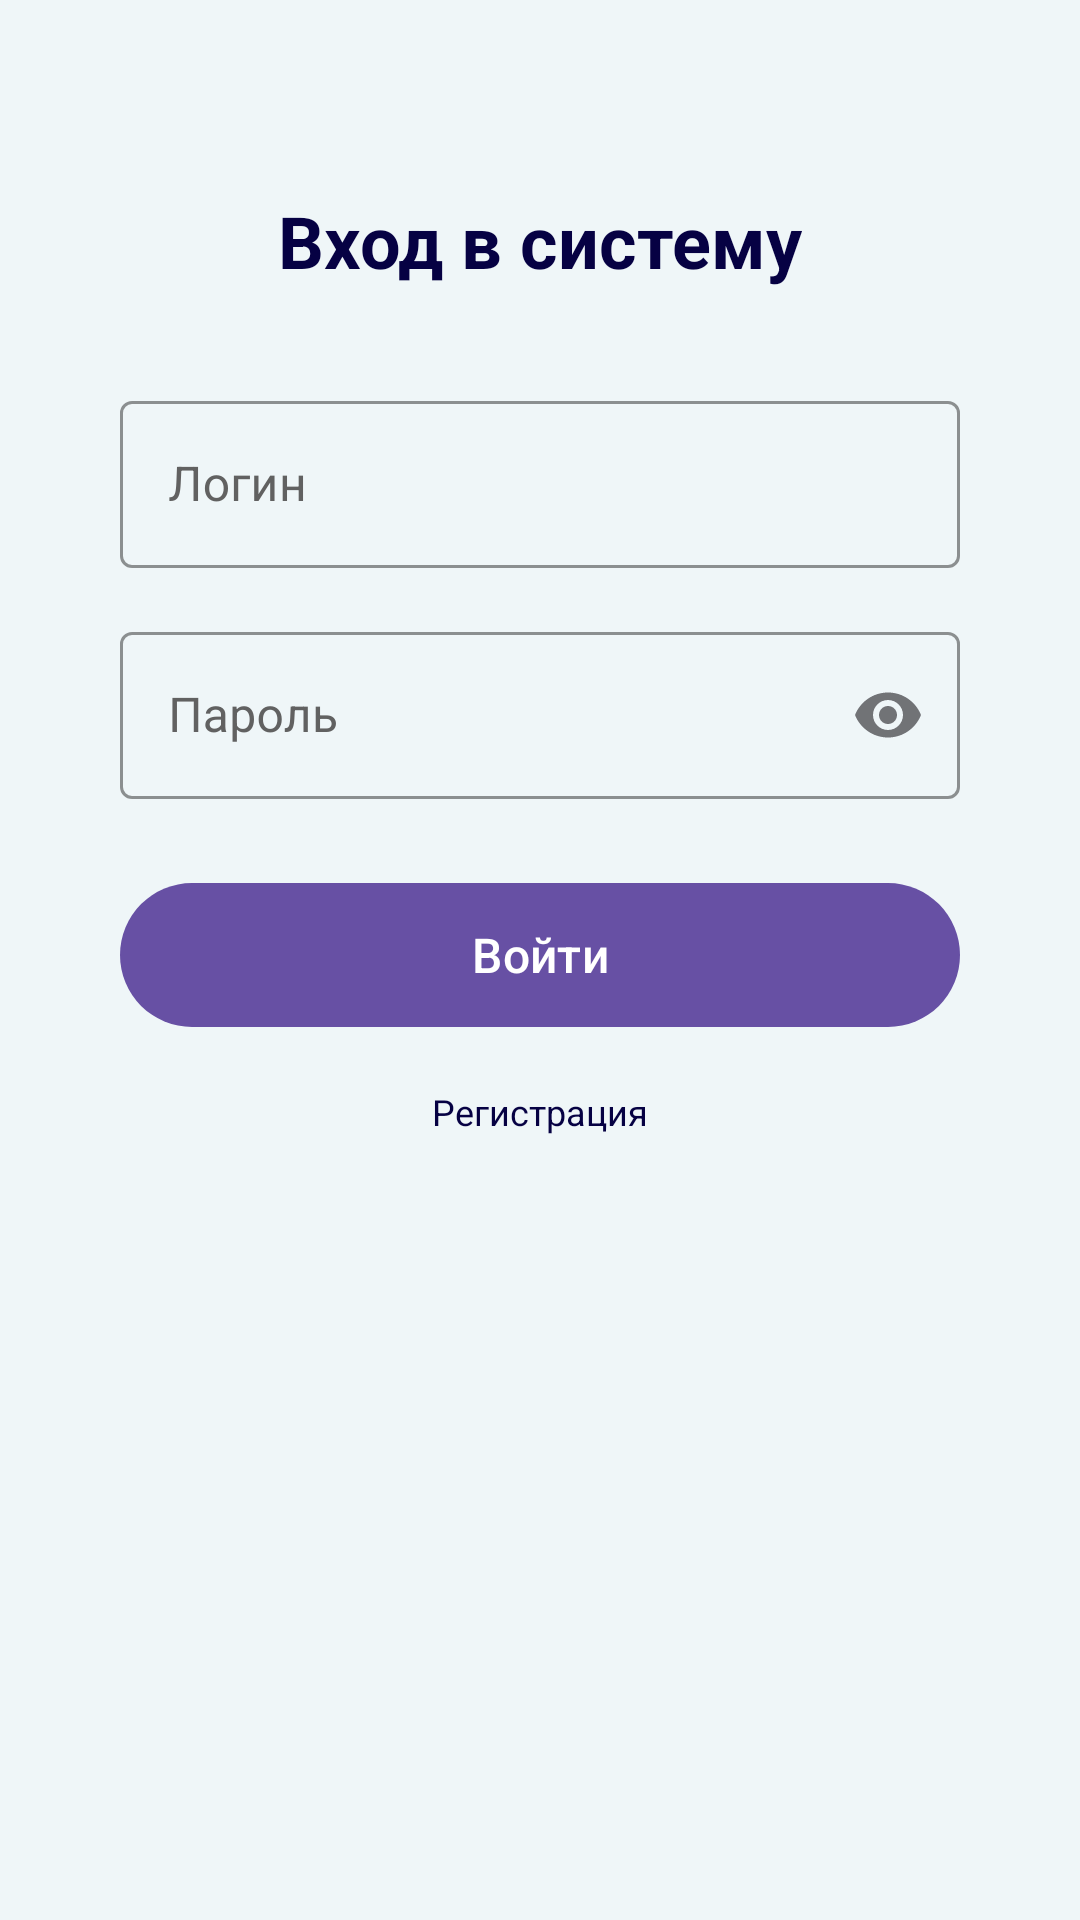

Write the Android layout XML for this screen, with the resource values it uses.
<!-- AndroidManifest.xml: application theme Theme.Kursach -->
<!-- res/layout/activity_login.xml -->
<?xml version="1.0" encoding="utf-8"?>
<androidx.constraintlayout.widget.ConstraintLayout xmlns:android="http://schemas.android.com/apk/res/android"
    xmlns:app="http://schemas.android.com/apk/res-auto"
    xmlns:tools="http://schemas.android.com/tools"
    android:layout_width="match_parent"
    android:layout_height="match_parent"
    android:background="#EFF6F8"
    android:padding="24dp">

    <TextView
        android:id="@+id/tvTitle"
        android:layout_width="wrap_content"
        android:layout_height="wrap_content"
        android:layout_marginTop="40dp"
        android:text="Вход в систему"
        android:textColor="#060143"
        android:textSize="24sp"
        android:textStyle="bold"
        app:layout_constraintEnd_toEndOf="parent"
        app:layout_constraintStart_toStartOf="parent"
        app:layout_constraintTop_toTopOf="parent" />

    <com.google.android.material.textfield.TextInputLayout
        android:id="@+id/tilLogin"
        style="@style/Widget.MaterialComponents.TextInputLayout.OutlinedBox"
        android:layout_width="0dp"
        android:layout_height="wrap_content"
        android:layout_marginStart="16dp"
        android:layout_marginTop="32dp"
        android:layout_marginEnd="16dp"
        android:hint="Логин"
        android:textColorHint="@color/hint_color"
        app:boxStrokeColor="@color/outline_color"
        app:layout_constraintEnd_toEndOf="parent"
        app:layout_constraintStart_toStartOf="parent"
        app:layout_constraintTop_toBottomOf="@id/tvTitle">

        <com.google.android.material.textfield.TextInputEditText
            android:id="@+id/etLogin"
            android:layout_width="match_parent"
            android:layout_height="wrap_content"
            android:imeOptions="actionNext"
            android:inputType="text"
            android:maxLines="1"
            android:textColor="#060143" />

    </com.google.android.material.textfield.TextInputLayout>

    <com.google.android.material.textfield.TextInputLayout
        android:id="@+id/tilPassword"
        style="@style/Widget.MaterialComponents.TextInputLayout.OutlinedBox"
        android:layout_width="0dp"
        android:layout_height="wrap_content"
        android:layout_marginStart="16dp"
        android:layout_marginTop="16dp"
        android:layout_marginEnd="16dp"
        android:hint="Пароль"
        android:textColorHint="@color/hint_color"
        app:boxStrokeColor="@color/outline_color"
        app:endIconMode="password_toggle"
        app:layout_constraintEnd_toEndOf="parent"
        app:layout_constraintStart_toStartOf="parent"
        app:layout_constraintTop_toBottomOf="@id/tilLogin">

        <com.google.android.material.textfield.TextInputEditText
            android:id="@+id/etPassword"
            android:layout_width="match_parent"
            android:layout_height="wrap_content"
            android:imeOptions="actionDone"
            android:inputType="textPassword"
            android:textColor="#060143" />

    </com.google.android.material.textfield.TextInputLayout>

    <TextView
        android:id="@+id/tvError"
        android:layout_width="0dp"
        android:layout_height="wrap_content"
        android:layout_marginStart="16dp"
        android:layout_marginTop="8dp"
        android:layout_marginEnd="16dp"
        android:textColor="@android:color/holo_red_dark"
        android:textSize="14sp"
        android:visibility="gone"
        app:layout_constraintEnd_toEndOf="parent"
        app:layout_constraintStart_toStartOf="parent"
        app:layout_constraintTop_toBottomOf="@id/tilPassword"
        tools:visibility="visible" />

    <TextView
        android:id="@+id/tvSuccess"
        android:layout_width="0dp"
        android:layout_height="wrap_content"
        android:layout_marginStart="16dp"
        android:layout_marginTop="8dp"
        android:layout_marginEnd="16dp"
        android:textColor="@android:color/holo_green_dark"
        android:textSize="14sp"
        android:visibility="gone"
        app:layout_constraintEnd_toEndOf="parent"
        app:layout_constraintStart_toStartOf="parent"
        app:layout_constraintTop_toBottomOf="@id/tilPassword"
        tools:visibility="visible" />

    <com.google.android.material.button.MaterialButton
        android:id="@+id/btnLogin"
        android:layout_width="0dp"
        android:layout_height="56dp"
        android:layout_marginStart="16dp"
        android:layout_marginTop="24dp"
        android:layout_marginEnd="16dp"
        android:text="Войти"
        android:textSize="16sp"
        app:layout_constraintEnd_toEndOf="parent"
        app:layout_constraintStart_toStartOf="parent"
        app:layout_constraintTop_toBottomOf="@id/tvError" />

    <ProgressBar
        android:id="@+id/progressBar"
        android:layout_width="wrap_content"
        android:layout_height="wrap_content"
        android:layout_marginTop="16dp"
        android:visibility="gone"
        app:layout_constraintEnd_toEndOf="parent"
        app:layout_constraintStart_toStartOf="parent"
        app:layout_constraintTop_toBottomOf="@id/btnLogin"
        tools:visibility="visible" />

    <TextView
        android:id="@+id/btnRegistration"
        android:layout_width="wrap_content"
        android:layout_height="wrap_content"
        android:layout_marginTop="16dp"
        android:text="Регистрация"
        android:textColor="#060143"
        android:textSize="12sp"
        app:layout_constraintEnd_toEndOf="parent"
        app:layout_constraintStart_toStartOf="parent"
        app:layout_constraintTop_toBottomOf="@id/progressBar" />

</androidx.constraintlayout.widget.ConstraintLayout>
<!-- resources referenced by this layout -->
<resources>
  <color name="hint_color">#616161</color>
  <color name="outline_color">#9C27B0</color>
  <style name="Theme.Kursach" parent="Base.Theme.Kursach" />
  <style name="Base.Theme.Kursach" parent="Theme.Material3.DayNight.NoActionBar">
          <item name="colorControlNormal">@color/outline_color</item> 
          <item name="android:textColorHint">@color/hint_color</item> 
      </style>
</resources>
